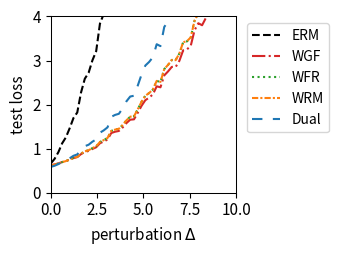

Write Python code to recreate this figure.
import numpy as np
import matplotlib.pyplot as plt
from scipy.optimize import minimize
from scipy.special import logsumexp

# --- 1. 实验设置与参数定义 ---
# 定义问题的维度
DIM_M = 10  # 矩阵 A 的行数
DIM_N = 10  # 矩阵 A 的列数 (theta 的维度)

# 定义训练/测试样本数量
N_TRAIN_SAMPLES = 20
N_TEST_SAMPLES = 1000

# 定义分布偏移的扰动范围
DELTA_MIN = 0.0
DELTA_MAX = 10.0
DELTA_STEPS = 50

# --- DRO 算法超参数 ---
N_EPOCHS = 50 # 外部优化的迭代轮数
LEARNING_RATE = 0.01 # 外部优化 theta 的学习率
LAMBDA_VAL = 0.8 # 正则化参数 lambda
EPSILON = 0.1 # 熵正则化参数 epsilon
GRAD_CLIP_THRESHOLD = 100.0 # 梯度裁剪阈值，防止梯度爆炸

# RGO (算法2) 特定参数
RGO_SMOOTHNESS_L = 0.5 # 假设的损失函数平滑度 L (需满足 LAMBDA_VAL > L/2)

# WGF (算法3), WFR (算法4), WRM 特定参数
K_INNER_STEPS = 1000  # 内部循环迭代次数 K (现在作为基准次数)
INNER_STEP_SIZE = 0.0001 # 内部循环步长 eta
WFR_WEIGHT_STEP_SIZE = 0.8 # WFR 中权重更新的步长

# WGF, WFR, RGO 特定参数
M_PARTICLES = 5 # 使用的粒子(样本)数量

# Dual 方法特定参数
SINKHORN_SAMPLE_LEVEL = 4 # Dual 方法的蒙特卡洛采样级别

# --- 2. 生成固定的问题实例 ---
np.random.seed(219)
A0 = np.random.randn(DIM_M, DIM_N)
A1 = np.random.randn(DIM_M, DIM_N)
b = np.random.randn(DIM_M)

# --- 3. 数据生成函数 ---
def generate_training_data(n_samples):
    return np.random.uniform(-0.5, 0.5, n_samples)

def generate_test_data(n_samples, delta):
    lower_bound = -0.5 * (1 + delta)
    upper_bound = 0.5 * (1 + delta)
    return np.random.uniform(lower_bound, upper_bound, n_samples)

# --- 4. 核心函数定义 (Vectorized) ---
def loss_function(theta, z):
    """ 计算单个样本或一批样本 z 的损失 f_theta(z) """
    z = np.atleast_1d(z)
    # A_z shape: (num_z, DIM_M, DIM_N)
    A_z = A0[np.newaxis, :, :] + z[:, np.newaxis, np.newaxis] * A1[np.newaxis, :, :]
    # residual shape: (num_z, DIM_M)
    residual = A_z @ theta - b[np.newaxis, :]
    # loss shape: (num_z,)
    loss = np.sum(residual**2, axis=1) / DIM_M
    return loss.squeeze()

def loss_grad_theta(theta, z):
    """ 计算损失函数关于 theta 的梯度 nabla_theta f_theta(z) for one or a batch of z """
    z = np.atleast_1d(z)
    # A_z shape: (num_z, DIM_M, DIM_N)
    A_z = A0[np.newaxis, :, :] + z[:, np.newaxis, np.newaxis] * A1[np.newaxis, :, :]
    # residual shape: (num_z, DIM_M)
    residual = A_z @ theta - b[np.newaxis, :]
    # grad shape: (num_z, DIM_N)
    grad = 2 * (A_z.transpose(0, 2, 1) @ residual[:, :, np.newaxis]).squeeze(axis=2)
    return grad.squeeze()

def loss_grad_z(theta, z):
    """ 计算损失函数关于 z 的梯度 nabla_z f_theta(z) for one or a batch of z """
    z = np.atleast_1d(z)
    # A_z shape: (num_z, DIM_M, DIM_N)
    A_z = A0[np.newaxis, :, :] + z[:, np.newaxis, np.newaxis] * A1[np.newaxis, :, :]
    # residual shape: (num_z, DIM_M)
    residual = A_z @ theta - b[np.newaxis, :]
    # grad_A_z is A1 @ theta, shape: (DIM_M,)
    grad_A_z = A1 @ theta
    # grad shape: (num_z,)
    grad = 2 * np.sum(residual * grad_A_z[np.newaxis, :], axis=1)
    return grad.squeeze()

# --- 5. ERM (经验风险最小化) 实现 ---
def erm_objective_function(theta, xi_samples):
    """ 计算 ERM 的目标函数值（平均损失）"""
    return np.mean(loss_function(theta, xi_samples))

def solve_erm(xi_train_samples):
    """ 使用优化器求解 ERM 问题 """
    initial_theta = np.zeros(DIM_N)
    result = minimize(
        erm_objective_function, initial_theta, args=(xi_train_samples,), method='BFGS')
    if not result.success:
        print("警告: ERM 优化过程可能未收敛。")
    return result.x

# --- 6. RGO (算法2) 实现 (Vectorized) ---
def solve_rgo(xi_train_samples):
    """ 使用 RGO 算法求解 Sinkhorn DRO """
    theta = np.zeros(DIM_N)
    num_train = len(xi_train_samples)
    
    def rgo_inner_objective(z, xi, current_theta):
        l = loss_function(current_theta, z.flatten()).reshape(z.shape)
        penalty = (z - xi)**2
        return -l / (LAMBDA_VAL * EPSILON) + penalty / EPSILON

    def rgo_inner_objective_grad_z(z, xi, current_theta):
        grad_l_z = loss_grad_z(current_theta, z)
        grad_penalty = 2 * (z - xi)
        return -grad_l_z / (LAMBDA_VAL * EPSILON) + grad_penalty
    
    for epoch in range(N_EPOCHS):
        # Stage 1: 使用梯度下降寻找 z* for all xi simultaneously
        z_k = xi_train_samples.copy()
        for _ in range(K_INNER_STEPS):
            grad = rgo_inner_objective_grad_z(z_k, xi_train_samples, theta)
            z_k -= INNER_STEP_SIZE * grad
        z_star_batch = z_k

        # Stage 2: Vectorized 拒绝采样 M_PARTICLES 次 for each xi
        variance = (LAMBDA_VAL * EPSILON) / (2 * LAMBDA_VAL - RGO_SMOOTHNESS_L)
        if variance <= 0: variance = 1e-6
        std_dev = np.sqrt(variance)
        
        z_star_expanded = z_star_batch[:, np.newaxis]
        xi_expanded = xi_train_samples[:, np.newaxis]
        
        final_accepted_samples = np.zeros((num_train, M_PARTICLES))
        active_flags = np.ones((num_train, M_PARTICLES), dtype=bool)
        
        for _ in range(100): # Max 100 attempts for vectorization
            if not np.any(active_flags): break
            
            proposals = np.random.normal(0, std_dev, size=(num_train, M_PARTICLES))
            z_candidates = z_star_expanded + proposals
            
            f_val_candidates = rgo_inner_objective(z_candidates, xi_expanded, theta)
            f_val_star = rgo_inner_objective(z_star_expanded, xi_expanded, theta)
            
            log_accept_prob = -f_val_candidates + f_val_star - (proposals**2 / (2*variance))
            
            acceptance_mask = np.log(np.random.rand(num_train, M_PARTICLES)) < log_accept_prob
            newly_accepted = acceptance_mask & active_flags
            
            final_accepted_samples[newly_accepted] = z_candidates[newly_accepted]
            active_flags[newly_accepted] = False

        if np.any(active_flags):
            final_accepted_samples[active_flags] = z_star_expanded[active_flags]

        all_grads = loss_grad_theta(theta, final_accepted_samples.flatten())
        avg_particle_grads = all_grads.reshape(num_train, M_PARTICLES, -1).mean(axis=1)
        total_grad = avg_particle_grads.sum(axis=0)
        
        avg_grad = total_grad / num_train
        grad_norm = np.linalg.norm(avg_grad)
        if grad_norm > GRAD_CLIP_THRESHOLD:
            avg_grad = avg_grad * GRAD_CLIP_THRESHOLD / grad_norm
        theta -= LEARNING_RATE * avg_grad
        
    return theta

# --- 7. Wasserstein Gradient Flow (WGF) 实现 (Vectorized) ---
def solve_wgf(xi_train_samples):
    """ 使用 Wasserstein Gradient Flow (WGF) 求解 Sinkhorn DRO """
    theta = np.zeros(DIM_N)
    num_train = len(xi_train_samples)
    
    def f_bar_grad_z(z, xi, current_theta):
        grad_f = loss_grad_z(current_theta, z)
        return grad_f - 2 * LAMBDA_VAL * (z - xi)

    for epoch in range(N_EPOCHS):
        particles = np.tile(xi_train_samples[:, np.newaxis], (1, M_PARTICLES))
        
        for _ in range(K_INNER_STEPS):
            particles_flat = particles.flatten()
            xi_expanded = np.repeat(xi_train_samples, M_PARTICLES)
            
            grad = f_bar_grad_z(particles_flat, xi_expanded, theta)
            noise = np.random.normal(0, 1, size=particles_flat.shape)
            
            updated_particles_flat = particles_flat + INNER_STEP_SIZE * grad + np.sqrt(2 * INNER_STEP_SIZE * LAMBDA_VAL * EPSILON) * noise
            particles = updated_particles_flat.reshape(num_train, M_PARTICLES)
            particles = np.clip(particles, -1, 1)
        print(particles)
        all_grads = loss_grad_theta(theta, particles.flatten())
        avg_particle_grads = all_grads.reshape(num_train, M_PARTICLES, -1).mean(axis=1)
        total_grad = avg_particle_grads.sum(axis=0)
            
        avg_grad = total_grad / num_train
        grad_norm = np.linalg.norm(avg_grad)
        if grad_norm > GRAD_CLIP_THRESHOLD:
            avg_grad = avg_grad * GRAD_CLIP_THRESHOLD / grad_norm
        theta -= LEARNING_RATE * avg_grad
        
    return theta

# --- 8. WFR Flow (算法4) 实现 (Vectorized) ---
def solve_wfr(xi_train_samples):
    """ 使用 WFR Flow 求解 Sinkhorn DRO """
    theta = np.zeros(DIM_N)
    num_train = len(xi_train_samples)
    
    def f_bar_grad_z(z, xi, current_theta):
        grad_f = loss_grad_z(current_theta, z)
        return grad_f - 2 * LAMBDA_VAL * (z - xi)

    for epoch in range(N_EPOCHS):
        particles = np.tile(xi_train_samples[:, np.newaxis], (1, M_PARTICLES))
        weights = np.full((num_train, M_PARTICLES), 1.0 / M_PARTICLES)
        
        for _ in range(K_INNER_STEPS):
            particles_flat = particles.flatten()
            xi_expanded = np.repeat(xi_train_samples, M_PARTICLES)
            
            grad = f_bar_grad_z(particles_flat, xi_expanded, theta)
            noise = np.random.normal(0, 1, size=particles_flat.shape)
            updated_particles_flat = particles_flat + INNER_STEP_SIZE * grad + np.sqrt(2 * INNER_STEP_SIZE * LAMBDA_VAL * EPSILON) * noise
            particles = updated_particles_flat.reshape(num_train, M_PARTICLES)
            particles = np.clip(particles, -1, 1)
            f_bar_val = loss_function(theta, particles.flatten()).reshape(particles.shape) - LAMBDA_VAL * (particles - xi_train_samples[:, np.newaxis])**2
            weights = (weights**(1 - LAMBDA_VAL * EPSILON * WFR_WEIGHT_STEP_SIZE)) * np.exp(WFR_WEIGHT_STEP_SIZE * f_bar_val)
            
            sum_weights = np.sum(weights, axis=1, keepdims=True)
            weights /= (sum_weights + 1e-9)
        print(particles)
        all_grads = loss_grad_theta(theta, particles.flatten()).reshape(num_train, M_PARTICLES, -1)
        weighted_grads = np.sum(weights[:, :, np.newaxis] * all_grads, axis=1)
        total_grad = np.sum(weighted_grads, axis=0)
        
        avg_grad = total_grad / num_train
        grad_norm = np.linalg.norm(avg_grad)
        if grad_norm > GRAD_CLIP_THRESHOLD:
            avg_grad = avg_grad * GRAD_CLIP_THRESHOLD / grad_norm
        theta -= LEARNING_RATE * avg_grad
        
    return theta

# --- 9. WRM (Wasserstein Robust Method) 实现 (Vectorized) ---
def solve_wrm(xi_train_samples):
    """ 使用 WRM (确定性内部优化) 求解 """
    theta = np.zeros(DIM_N)
    num_train = len(xi_train_samples)
    
    def f_bar_grad_z(z, xi, current_theta):
        grad_f = loss_grad_z(current_theta, z)
        return grad_f - 2 * LAMBDA_VAL * (z - xi)

    for epoch in range(N_EPOCHS):
        z_k = xi_train_samples.copy()
        for _ in range(K_INNER_STEPS):
            grad = f_bar_grad_z(z_k, xi_train_samples, theta)
            z_k += INNER_STEP_SIZE * grad
            z_k = np.clip(z_k, -1, 1)
        print(z_k)
        total_grad = loss_grad_theta(theta, z_k).sum(axis=0)
            
        avg_grad = total_grad / num_train
        grad_norm = np.linalg.norm(avg_grad)
        if grad_norm > GRAD_CLIP_THRESHOLD:
            avg_grad = avg_grad * GRAD_CLIP_THRESHOLD / grad_norm
        theta -= LEARNING_RATE * avg_grad
        
    return theta

# --- 10. Dual Method (对偶方法) 实现 (Vectorized) ---
def solve_dual(xi_train_samples):
    """ 使用对偶方法求解 Sinkhorn DRO """
    theta = np.zeros(DIM_N)
    num_train = len(xi_train_samples)
    
    levels = np.arange(SINKHORN_SAMPLE_LEVEL + 1)
    numerators = 2.0**(-levels)
    denominator = 2.0 - 2.0**(-SINKHORN_SAMPLE_LEVEL)
    probabilities = numerators / denominator
    
    for _ in range(N_EPOCHS):
        sampled_level = np.random.choice(levels, p=probabilities)
        m = 2**sampled_level
        
        noise = np.random.randn(num_train, m) * np.sqrt(EPSILON)
        z_samples = xi_train_samples[:, np.newaxis] + noise
        
        v = loss_function(theta, z_samples.flatten()).reshape(num_train, m) / (LAMBDA_VAL * EPSILON)
        
        v_max = np.max(v, axis=1, keepdims=True)
        weights = np.exp(v - v_max) 
        weights /= np.sum(weights, axis=1, keepdims=True)
        
        grads = loss_grad_theta(theta, z_samples.flatten()).reshape(num_train, m, -1)
        weighted_grads = np.sum(weights[:, :, np.newaxis] * grads, axis=1)
        total_grad = np.sum(weighted_grads, axis=0)

        avg_grad = total_grad / num_train
        grad_norm = np.linalg.norm(avg_grad)
        if grad_norm > GRAD_CLIP_THRESHOLD:
            avg_grad = avg_grad * GRAD_CLIP_THRESHOLD / grad_norm
        theta -= LEARNING_RATE * avg_grad
        
    return theta

# --- 11. 实验执行与评估 ---
def run_experiment():
    """ 执行完整的实验流程 """
    xi_train = generate_training_data(N_TRAIN_SAMPLES)
    
    print("正在求解 ERM 模型...")
    theta_erm = solve_erm(xi_train)
    # print("正在求解 RGO 模型...")
    # theta_rgo = solve_rgo(xi_train)
    print("正在求解 WGF 模型...")
    theta_wgf = solve_wgf(xi_train)
    print("正在求解 WFR 模型...")
    theta_wfr = solve_wfr(xi_train)
    print("正在求解 WRM 模型...")
    theta_wrm = solve_wrm(xi_train)
    print("正在求解 Dual 模型...")
    theta_dual = solve_dual(xi_train)
    print("所有模型求解完成。")

    delta_values = np.linspace(DELTA_MIN, DELTA_MAX, DELTA_STEPS)
    results = {'ERM': [], 'WGF': [], 'WFR': [], 'WRM': [], 'Dual': []}#'RGO': [], 
    models = {
        'ERM': theta_erm,  'WGF': theta_wgf, 
        'WFR': theta_wfr, 'WRM': theta_wrm, 'Dual': theta_dual
    } #'RGO': theta_rgo,

    print("正在评估所有模型...")
    for delta in delta_values:
        xi_test = generate_test_data(N_TEST_SAMPLES, delta)
        for name, theta in models.items():
            test_loss = erm_objective_function(theta, xi_test)
            results[name].append(test_loss)
            
    print("评估完成。")
    return delta_values, results

# --- 12. 结果可视化 ---
def plot_results(delta_values, results):
    """ 绘制所有模型损失随扰动 delta 变化的曲线 """
    fig, ax = plt.subplots(figsize=(3.5, 2.613), dpi=300)

    styles = {
        'ERM': {'color': 'k', 'linestyle': '--'},
        'RGO': {'color': '#9467bd', 'linestyle': '-'}, 
        'WGF': {'color': '#d62728', 'linestyle': '-.'},
        'WFR': {'color': '#2ca02c', 'linestyle': ':'},
        'WRM': {'color': '#ff7f0e', 'linestyle': (0, (3, 1, 1, 1))}, # orange, dashdotdot
        'Dual': {'color': '#1f77b4', 'linestyle': (0, (5, 5))} # blue, dashed
    }
    
    for name, losses in results.items():
        ax.plot(delta_values, losses, linewidth=1.5, label=name, **styles[name])

    #ax.set_title('(a) Uncertain least squares loss', fontsize=11)
    ax.set_xlabel('perturbation $\Delta$', fontsize=11)
    ax.set_ylabel('test loss', fontsize=11)
    ax.tick_params(axis='both', which='major', labelsize=11)
    for spine in ax.spines.values():
        spine.set_linewidth(0.75)
    ax.set_xlim(0, 10)
    ax.set_ylim(0, 4)
    ax.grid(False)
    ax.legend(fontsize=10)
    ax.legend(loc='upper left', bbox_to_anchor=(1.02, 1))
    plt.tight_layout()
    plt.savefig('uncertain_least_squares_results.png', dpi=300)
    plt.show()

# --- 主程序入口 ---
if __name__ == '__main__':
    with np.errstate(all='ignore'):
        delta_vals, all_results = run_experiment()
        plot_results(delta_vals, all_results)

